Run: headless pygame with SDL's dummy video driver; simulated clock (each Clock.tick advances the game by its frame time, no real sleeping); random seed 0; keys injected as events and as key.get_pressed() state; no mouse input.
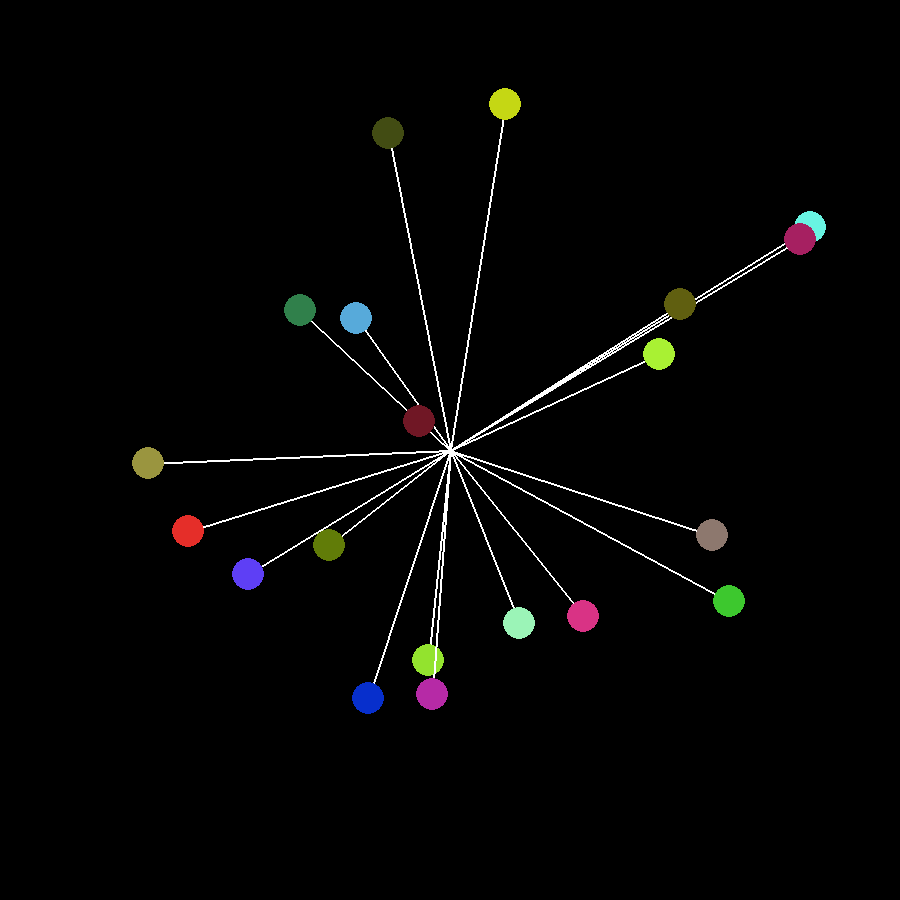
Frame 1 of 4 · flips 1–60 · no input
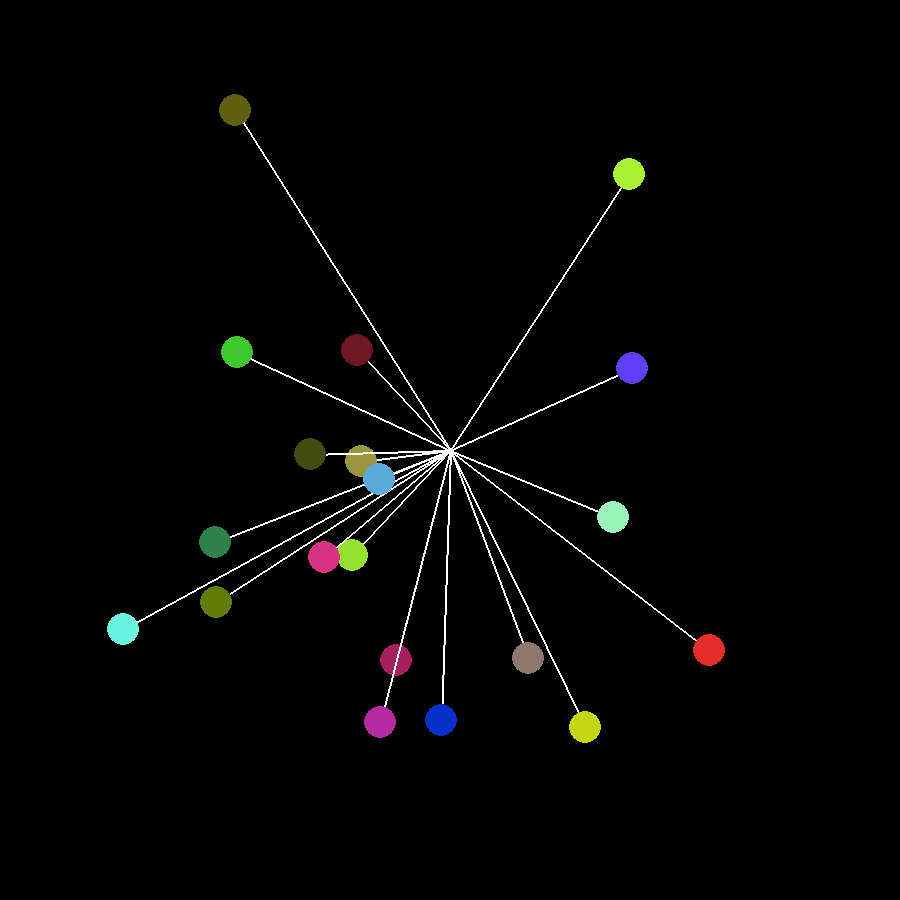
Frame 2 of 4 · flips 61–180 · tapped SPACE, RETURN · held RIGHT (→), D
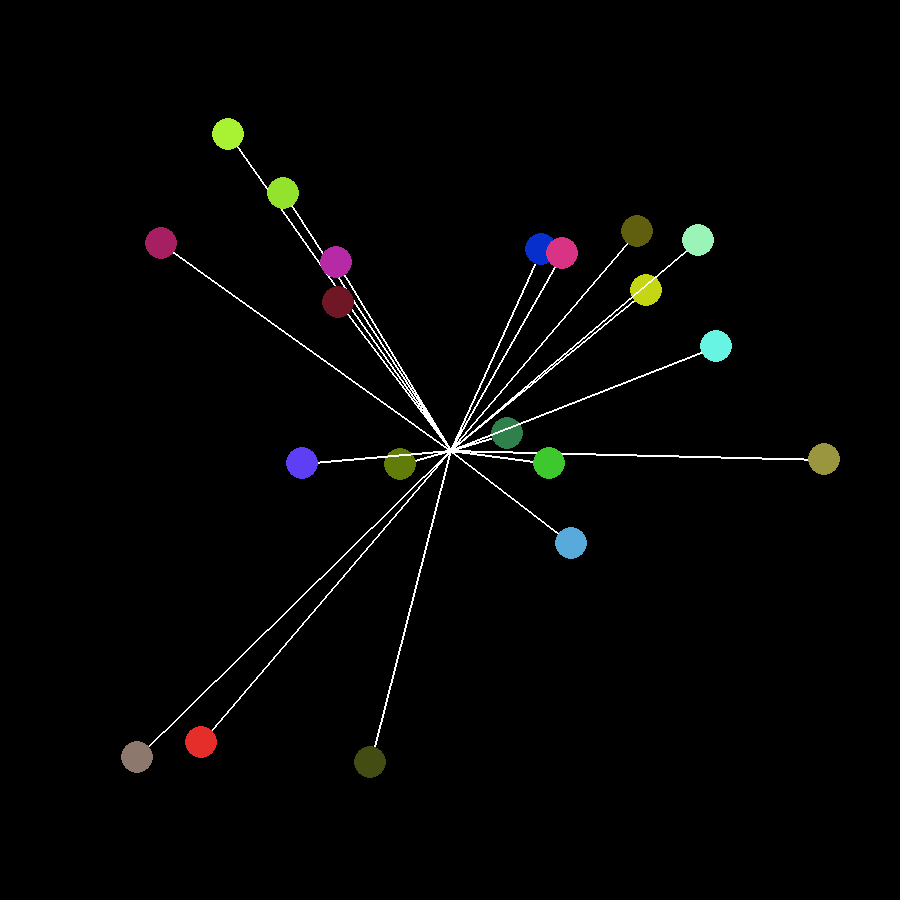
Frame 3 of 4 · flips 181–300 · held DOWN (↓), S
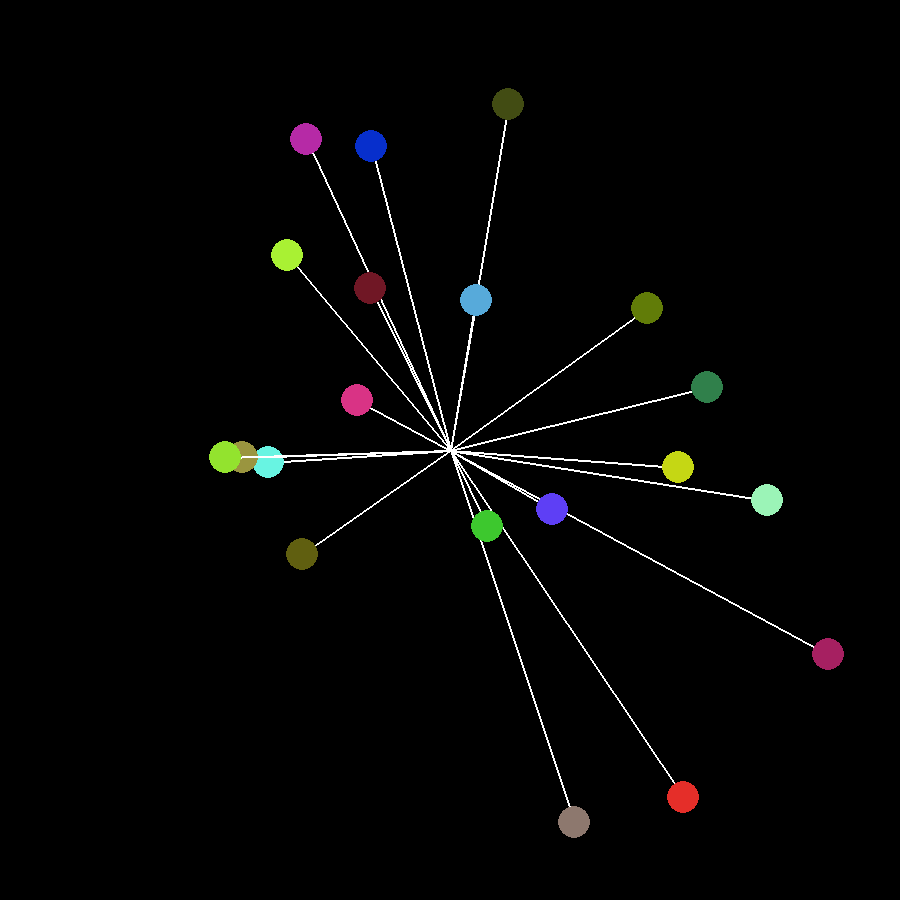
Frame 4 of 4 · flips 301–420 · held LEFT (←), A, UP (↑), W

The pygame program that drew these frames:

# -*- coding: utf-8 -*-
"""
Created on Sun Jun 14 07:50:32 2020

@author: Danny
"""

import pygame
import math
import random

## Defining colours
RED = (255, 0, 0)
GREEN = (0, 255, 0)
BLUE = (0, 0, 255)
ORANGE = (255, 128, 0)
YELLOW = (242, 224, 63) 
BLACK = (0, 0, 0)
WHITE = (255, 255, 255)

## I don't know why these are still here
g = 9.81
vel_limit = 30

## Setting window size, defining screen
win_size = (900, 900)
screen = pygame.display.set_mode(win_size)

## Defining centre of screen
centre = (int(win_size[0]/2), int(win_size[1]/2))

## Initialise window
pygame.init()

## Defining clock object
clock = pygame.time.Clock()

## Window runtime loop
win_loop = True

## Returns magnitude, direction of a vector
def magDir(x, y):
    return math.sqrt(x**2 + y**2), round(math.atan2(y, x), 5)

## Returns x and y components of a vector
def resolve(mag, t):
    return mag*math.cos(t), mag*math.sin(t)

## Returns direction of a vector
def direction(x, y):
    print (math.atan2(y, x))
    return math.atan2(y, x)

## Returns magnitude of a vector
def mag(x, y):
    return math.sqrt(x**2 + y**2)

## Scales a vector to specified magnitude
def setMag(x, y, m):
    
    magnitude = mag(x, y)
    
    if magnitude == 0:
        return 0, 0
    else:
    
        x = x/magnitude * m
        y = y/magnitude * m
    
    return x, y

## Scale vector to unit length
def unitVector(x, y):
    x, y = setMag(x, y, 1)
    
    return x, y

## Limit magnitude of a vector to given magnitude
def limit(x, y, a):
    if mag(x, y) >= a:
        x, y = setMag(x, y, a)
        
    return x, y

## Body class
## colour, mass, position (x,y), velocity (x,y), acceleration(x,y), force(x,y), 
## amplitude(x,y), theta(x,y), frequency(x,y)
    
class Body(object):
    def __init__(self, col, mass, p, v, a, f, amp, theta, freq):
        self.col = col
        self.mass = mass
        
        self.radius = int(math.sqrt(mass) * 3)
        
        self.px = p[0]
        self.py = p[1]
        
        self.vx = v[0]
        self.vy = v[1]
        
        self.ax = a[0]
        self.ay = a[1]
        
        self.fx = f[0]
        self.fy = f[1]
        
        self.ampx = amp[0]
        self.ampy = amp[1]
        
        self.thetax = theta[0]
        self.thetay = theta[1]
        
        self.freqx = freq[0]
        self.freqy = freq[1]
        
        self.weight = [0, self.mass * g]
    
    ## Update body position
    def changePos(self):
        
        #self.px = int(self.px + self.vx)
        #self.py = int(self.py + self.vy)
        
        ## Defines position to be output of sine function
        ## Amplitude * sin(angle)
        self.px = centre[0] + int(self.ampx * math.sin(self.thetax))
        self.py = centre[1] + int(self.ampy * math.sin(self.thetay))
        
        ## Increment angle of rotation by frequency
        self.thetax += self.freqx
        self.thetay += self.freqy
        
    ## Makes objects move to mouse but this probably won't work on this program so ignore me
    def moveToMouse(self, mouse):
        self.ax = mouse[0] - self.px
        self.ay = mouse[1] - self.py
        
        self.ax, self.ay = setMag(self.ax, self.ay, acc_val)
        
        self.vx, self.vy = limit(self.vx, self.vy, vel_limit)
    
    ## Makes objects bounce off walls but this also probably doesn't work on this
    def bounce(self):
        if self.px + self.vx >= win_size[0] or self.px + self.vx < 0:
            self.vx = -self.vx
            
        if self.py + self.vy >= win_size[1] or self.py + self.vy < 0:
            self.vy = -self.vy
        
        #self.changePos()
    
    ## Makes objects stick to walls but irrelavent to this program
    def stick(self):
            
        if self.py + self.vy >= win_size[1] - (1 * self.radius) or self.py + self.vy - self.radius <= 0:
            self.py = win_size[1] - (1 * self.radius)
        else:
            self.changePos()
    
    ## Makes line from body to centre of screen cos it looks cool
    def lineToCentre(self):
        
        ## screen, colour, start pos, end pos, width
        pygame.draw.line(screen, WHITE, (self.px, self.py), centre, 2)
    
    
## Five predefined objects
        
# =============================================================================
# body1 = Body(RED, 70, centre,
#              (0, 0),
#              (0, 0),
#              (0, 0),
#              (200, 250),
#              (0, 0),
#              (0.05, 0.07))
# 
# body2 = Body(BLUE, 70, centre,
#              (0, 0),
#              (0, 0),
#              (0, 0),
#              (250, 200),
#              (0, 0),
#              (0.07, 0.05))
# 
# body3 = Body(GREEN, 70, centre,
#              (0, 0),
#              (0, 0),
#              (0, 0),
#              (227, 349),
#              (0, 0),
#              (0.06, 0.03))
# 
# body4 = Body(YELLOW, 70, centre,
#              (0, 0),
#              (0, 0),
#              (0, 0),
#              (130, 178),
#              (0, 0),
#              (0.0215, 0.067))
# 
# body5 = Body(ORANGE, 70, centre,
#              (0, 0),
#              (0, 0),
#              (0, 0),
#              (200, 250),
#              (0, 0),
#              (0.037, 0.0277))
# 
# bodies = [body1, body2, body3, body4, body5]
# =============================================================================

## Define array of Body objects
bodies = []

## Make 30 random objects
for i in range(20):
    b = Body((random.randint(0,255), random.randint(0,255), random.randint(0,255)), #colour
             30, centre, ## radius, screen
              (0, 0), # vel, acc, force
              (0, 0),
              (0, 0),
              (random.randint(100, 400), random.randint(100, 400)), ## amplitude
              (0, 0), ## Initial angle
              (random.uniform(0.02, 0.08), random.uniform(0.02, 0.08))) ## frequency
    
    bodies.append(b)

## To make objects draw out path, put screen.fill(BLACK) OUTSIDE the mainloop

## Main runtime loop
while win_loop:
    ## Refills background
    screen.fill(BLACK)    
    
    ## Checks for QUIT event to break loop
    for i in pygame.event.get():
        if i.type == pygame.QUIT:
            win_loop = False
    
    ## For all bodies in body array
    for i in bodies:
        ## Change position (which does the fancy sine stuff)
        i.changePos()
        ## Draw line to centre
        i.lineToCentre()
        
        ## Draw circle to screen
        pygame.draw.circle(screen, i.col, (i.px, i.py), i.radius)

    ## Update screen
    pygame.display.flip()
    clock.tick(60)
    
## Close window
pygame.quit()
